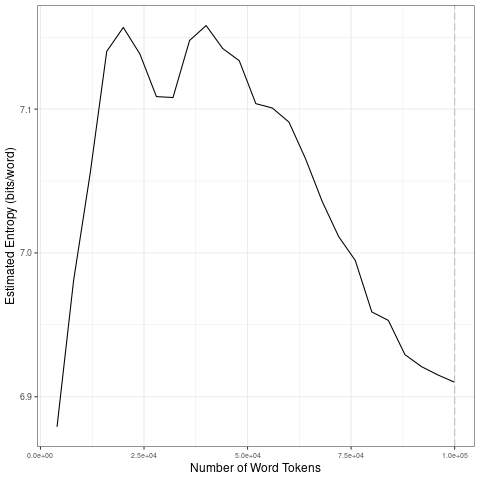

Data behind this chart, as committed beside it:
file, entropy.Corpus.Size, entropy.Entropy, sd.Corpus.Size, sd.SD
data/covid-clean/2020_by_fr/2020-03-24_t…, 4000, 6.879, 20000, 0.1154
data/covid-clean/2020_by_fr/2020-03-24_t…, 8000, 6.981, 40000, 0.02284
data/covid-clean/2020_by_fr/2020-03-24_t…, 12000, 7.055, 60000, 0.0223
data/covid-clean/2020_by_fr/2020-03-24_t…, 16000, 7.14, 80000, 0.04043
data/covid-clean/2020_by_fr/2020-03-24_t…, 20000, 7.157, 1e+05, 0.01689
data/covid-clean/2020_by_fr/2020-03-24_t…, 24000, 7.138, 20000, 0.1154
data/covid-clean/2020_by_fr/2020-03-24_t…, 28000, 7.109, 40000, 0.02284
data/covid-clean/2020_by_fr/2020-03-24_t…, 32000, 7.108, 60000, 0.0223
data/covid-clean/2020_by_fr/2020-03-24_t…, 36000, 7.148, 80000, 0.04043
data/covid-clean/2020_by_fr/2020-03-24_t…, 40000, 7.158, 1e+05, 0.01689
data/covid-clean/2020_by_fr/2020-03-24_t…, 44000, 7.142, 20000, 0.1154
data/covid-clean/2020_by_fr/2020-03-24_t…, 48000, 7.134, 40000, 0.02284
data/covid-clean/2020_by_fr/2020-03-24_t…, 52000, 7.104, 60000, 0.0223
data/covid-clean/2020_by_fr/2020-03-24_t…, 56000, 7.101, 80000, 0.04043
data/covid-clean/2020_by_fr/2020-03-24_t…, 60000, 7.091, 1e+05, 0.01689
data/covid-clean/2020_by_fr/2020-03-24_t…, 64000, 7.066, 20000, 0.1154
data/covid-clean/2020_by_fr/2020-03-24_t…, 68000, 7.036, 40000, 0.02284
data/covid-clean/2020_by_fr/2020-03-24_t…, 72000, 7.011, 60000, 0.0223
data/covid-clean/2020_by_fr/2020-03-24_t…, 76000, 6.995, 80000, 0.04043
data/covid-clean/2020_by_fr/2020-03-24_t…, 80000, 6.959, 1e+05, 0.01689
data/covid-clean/2020_by_fr/2020-03-24_t…, 84000, 6.953, 20000, 0.1154
data/covid-clean/2020_by_fr/2020-03-24_t…, 88000, 6.929, 40000, 0.02284
data/covid-clean/2020_by_fr/2020-03-24_t…, 92000, 6.921, 60000, 0.0223
data/covid-clean/2020_by_fr/2020-03-24_t…, 96000, 6.915, 80000, 0.04043
data/covid-clean/2020_by_fr/2020-03-24_t…, 1e+05, 6.91, 1e+05, 0.01689
